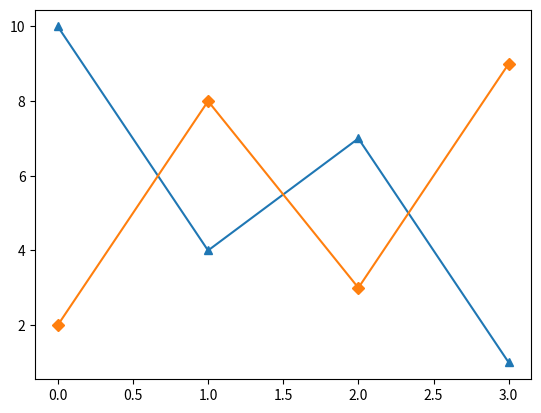

This chart was generated by the following Python code:
#!/usr/bin/env python3

import numpy as np
import matplotlib.pyplot as plt

x = [10,4,7,1]
y = [2,8,3,9]

plt.plot(x, marker = '^')
plt.plot(y, marker = 'D')

plt.show()
